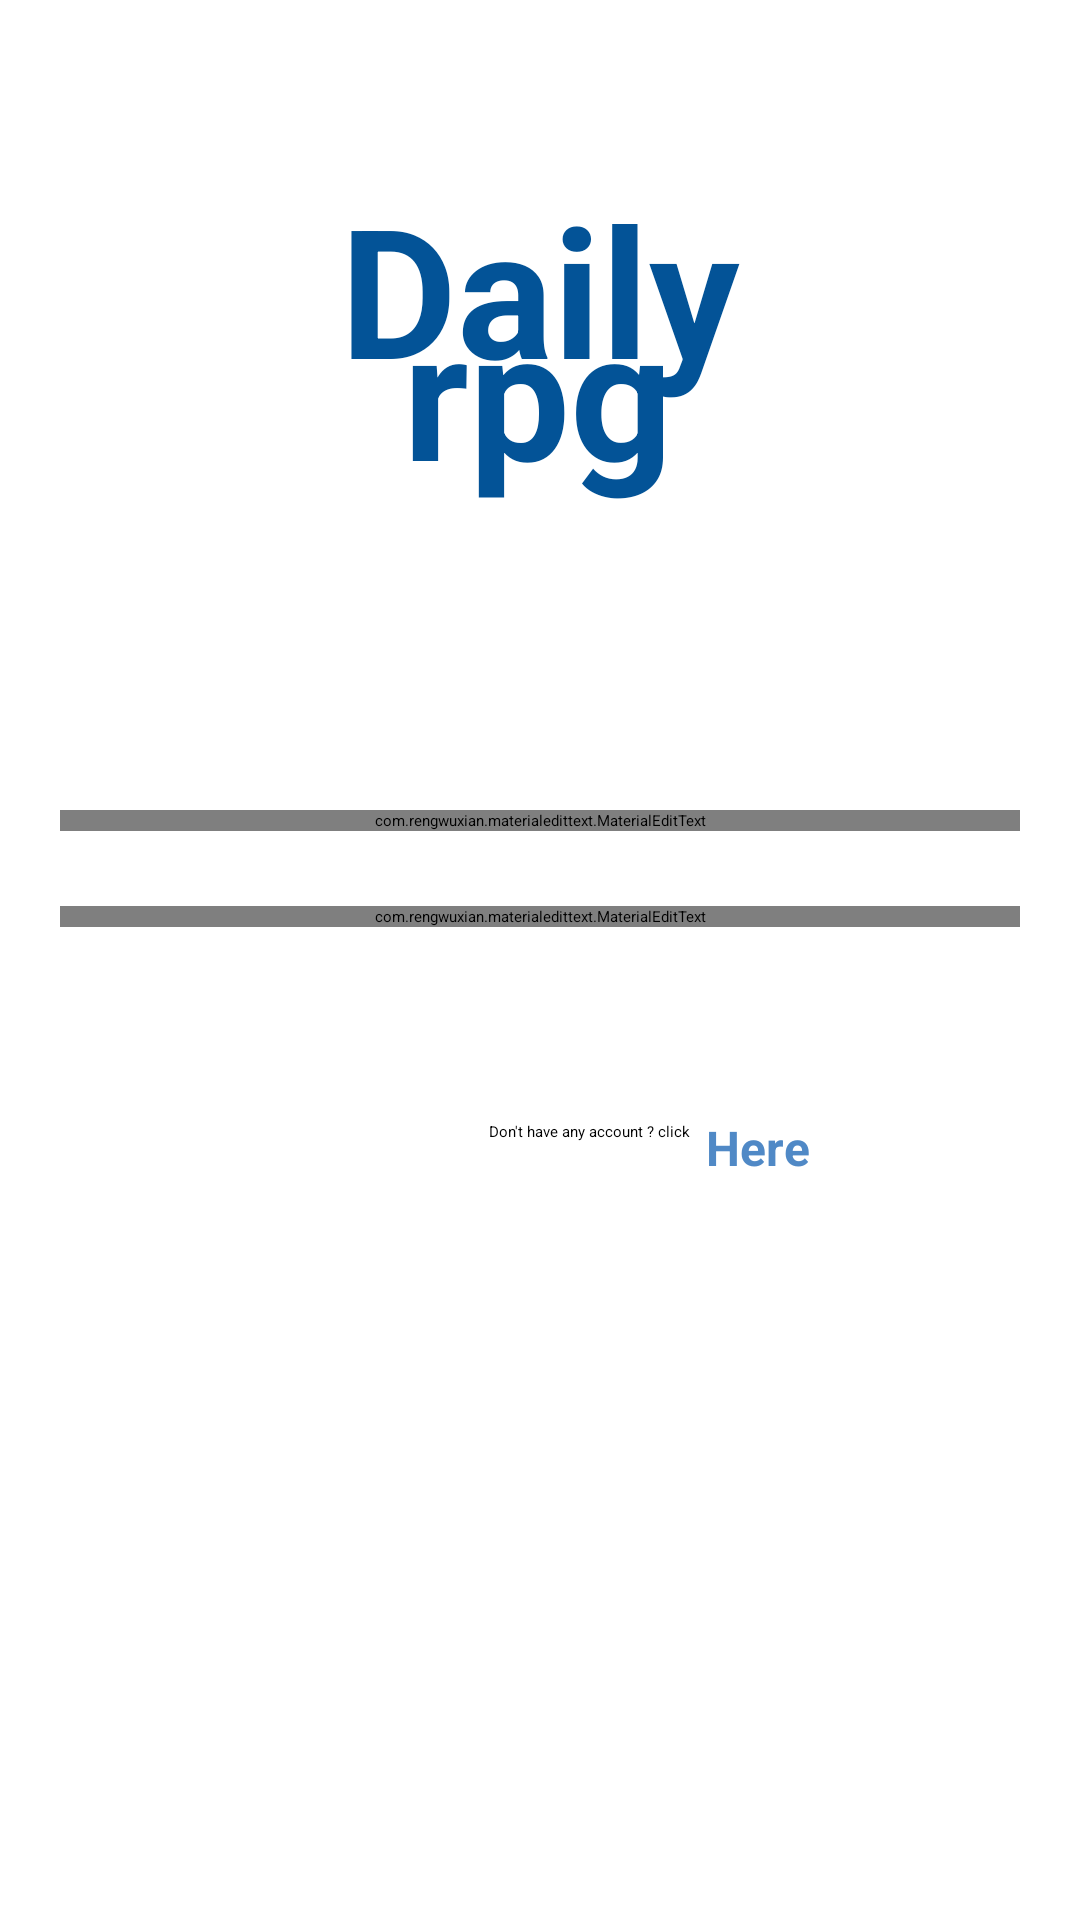

Here is an Android app screen rendered from its layout file. Give the layout XML and the strings, colors and styles it references.
<!-- AndroidManifest.xml: application theme RpgTasks -->
<!-- res/layout/activity_login.xml -->
<?xml version="1.0" encoding="utf-8"?>
<androidx.constraintlayout.widget.ConstraintLayout xmlns:android="http://schemas.android.com/apk/res/android"
    xmlns:app="http://schemas.android.com/apk/res-auto"
    xmlns:tools="http://schemas.android.com/tools"
    android:layout_width="match_parent"
    android:layout_height="match_parent"
    tools:context=".login.LoginActivity">

    <Button
        android:id="@+id/buttonLogin"
        android:layout_width="0dp"
        android:layout_height="wrap_content"
        android:layout_marginStart="20dp"
        android:layout_marginTop="30dp"
        android:layout_marginEnd="20dp"
        android:backgroundTint="#001E6C"
        android:text="Login"
        android:textColor="#FFFFFF"
        android:textSize="16dp"
        app:layout_constraintEnd_toEndOf="parent"
        app:layout_constraintHorizontal_bias="0.0"
        app:layout_constraintStart_toStartOf="parent"
        app:layout_constraintTop_toBottomOf="@+id/editTextPassword" />

    <com.rengwuxian.materialedittext.MaterialEditText
        android:id="@+id/editTextUsername"
        android:layout_width="0dp"
        android:layout_height="wrap_content"
        android:layout_marginStart="20dp"
        android:layout_marginTop="100dp"
        android:layout_marginEnd="20dp"
        android:hint="Email"
        app:layout_constraintEnd_toEndOf="parent"
        app:layout_constraintStart_toStartOf="parent"
        app:layout_constraintTop_toBottomOf="@+id/textView20"
        app:met_baseColor="?attr/editTextColor"
        app:met_clearButton="true"
        app:met_floatingLabel="highlight"
        app:met_floatingLabelAnimating="true" />

    <com.rengwuxian.materialedittext.MaterialEditText
        android:id="@+id/editTextPassword"
        android:layout_width="0dp"
        android:layout_height="wrap_content"
        android:layout_marginStart="20dp"
        android:layout_marginTop="25dp"
        android:layout_marginEnd="20dp"
        android:hint="Password"
        android:inputType="textPassword"
        app:layout_constraintEnd_toEndOf="parent"
        app:layout_constraintStart_toStartOf="parent"
        app:layout_constraintTop_toBottomOf="@+id/editTextUsername"
        app:met_baseColor="?attr/editTextColor"
        app:met_clearButton="true"
        app:met_floatingLabel="highlight"
        app:met_floatingLabelAnimating="true"
        app:met_maxCharacters="16" />

    <TextView
        android:id="@+id/textView11"
        android:layout_width="wrap_content"
        android:layout_height="wrap_content"
        android:layout_marginTop="56dp"
        android:shadowColor="#FFFFFF"
        android:text="Daily"
        android:textColor="#035397"
        android:textColorHint="#FFFFFF"
        android:textSize="60dp"
        android:textStyle="bold"
        android:typeface="normal"
        app:layout_constraintEnd_toEndOf="parent"
        app:layout_constraintStart_toStartOf="parent"
        app:layout_constraintTop_toTopOf="parent" />

    <TextView
        android:id="@+id/textView20"
        android:layout_width="wrap_content"
        android:layout_height="wrap_content"
        android:layout_marginTop="90dp"
        android:text="rpg"
        android:textAlignment="center"
        android:textColor="#035397"
        android:textSize="60dp"
        android:textStyle="bold"
        android:typeface="normal"
        app:layout_constraintEnd_toEndOf="parent"
        app:layout_constraintHorizontal_bias="0.498"
        app:layout_constraintStart_toStartOf="parent"
        app:layout_constraintTop_toTopOf="parent" />

    <TextView
        android:id="@+id/textView23"
        android:layout_width="wrap_content"
        android:layout_height="wrap_content"
        android:layout_marginTop="13dp"
        android:layout_marginEnd="5dp"
        android:text="Don't have any account ? click"
        app:layout_constraintEnd_toStartOf="@+id/buttonRegister"
        app:layout_constraintHorizontal_bias="1.0"
        app:layout_constraintStart_toStartOf="parent"
        app:layout_constraintTop_toBottomOf="@+id/buttonLogin" />

    <TextView
        android:id="@+id/buttonRegister"
        android:layout_width="wrap_content"
        android:layout_height="wrap_content"
        android:layout_marginTop="11dp"
        android:layout_marginEnd="90dp"
        android:text="Here"
        android:textColor="#5089C6"
        android:textSize="16dp"
        android:textStyle="bold"
        app:layout_constraintEnd_toEndOf="parent"
        app:layout_constraintTop_toBottomOf="@+id/buttonLogin" />


</androidx.constraintlayout.widget.ConstraintLayout>
<!-- resources referenced by this layout -->
<resources>
  <style name="RpgTasks" parent="Theme.MaterialComponents.DayNight.DarkActionBar">
          <item name="windowNoTitle">true</item>
          <item name="windowActionBar">true</item>
          <item name="android:statusBarColor" tools:targetApi="l">?attr/colorPrimaryVariant</item>
      </style>
</resources>
